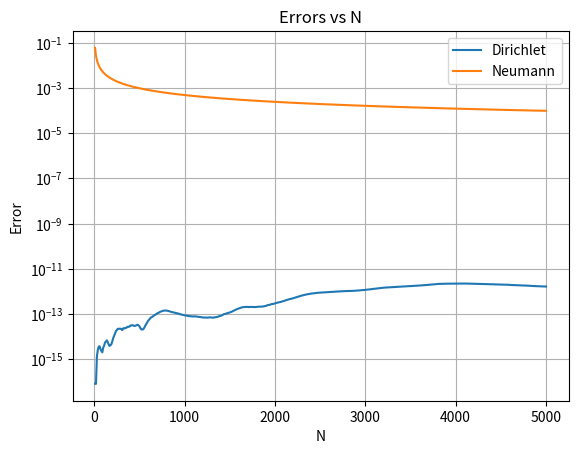
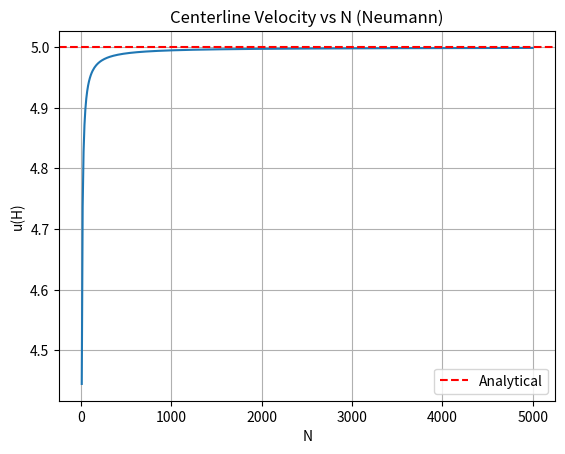
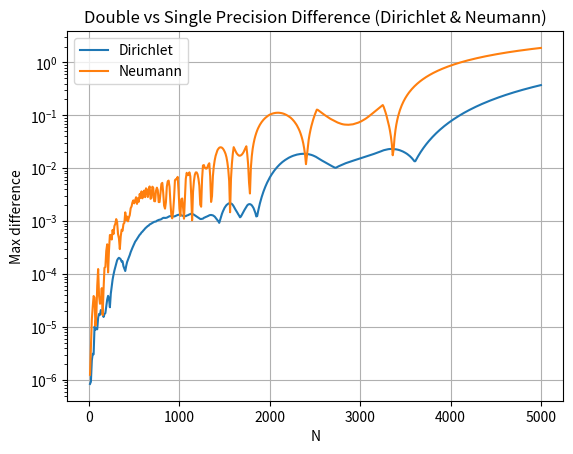

Here is the Python script that generated these plots, in order:
import numpy as np
import matplotlib.pyplot as plt

# Parameters
H = 0.1          # m
dpdx = -1.0      # Pa/m
mu = 0.001       # N·s/m²
Cp = dpdx        # pressure gradient term

# Analytical solution 
def analytical(y):
    return (Cp / mu) * (y**2 / 2 - H * y)

y = np.linspace(0, H, 100)
u_a = analytical(y)

Umax = analytical(H)
print(f"Umax = u(H) = {Umax:.4f} m/s")

# Solve using Dirichlet BCs at both boundaries (u=0 at wall, u=Umax at centerline)
def dirichlet(N):
    dy = H / (N - 1)
    y = np.linspace(0, H, N)

    A = np.ones(N)
    B = 2 * np.ones(N)
    C = np.ones(N)
    D = -(Cp / mu) * dy**2 * np.ones(N)

    E = np.zeros(N)
    F = np.zeros(N)
    u = np.zeros(N)

    # Wall BC: u[0]=0
    E[0] = 0.0
    F[0] = 0.0

    # Forward sweep of Thomas algorithm
    for i in range(1, N):
        denom = B[i] - C[i] * E[i-1]
        E[i] = A[i] / denom
        F[i] = (D[i] + C[i] * F[i-1]) / denom

    # Centerline BC: u=Umax at y=H
    Umax = analytical(H)
    u[-1] = Umax

    # Backward substitution
    for i in range(N-2, -1, -1):
        u[i] = E[i] * u[i+1] + F[i]
    
    return y, u

# Solve using Dirichlet at wall and Neumann (du/dy=0) at centerline
def neumann(N):
    dy = H / (N - 1)
    y = np.linspace(0, H, N)
    
    A = np.ones(N)
    B = 2 * np.ones(N)
    C = np.ones(N)
    D = -(Cp / mu) * dy**2 * np.ones(N)
    
    E = np.zeros(N)
    F = np.zeros(N)
    u = np.zeros(N)
    
    # Wall BC: u[0]=0
    E[0] = 0.0
    F[0] = 0.0
    
    # Forward sweep
    for i in range(1, N):
        denom = B[i] - C[i] * E[i-1]
        E[i] = A[i] / denom
        F[i] = (D[i] + C[i] * F[i-1]) / denom
    
    # Centerline BC: du/dy=0 (symmetry condition)
    BCN = 0.0
    u[-1] = (F[-2] + dy * BCN) / (1 - E[-2])
    
    # Backward substitution
    for i in range(N-2, -1, -1):
        u[i] = E[i] * u[i+1] + F[i]
    
    return y, u

# Compute normalized absolute errors for both boundary conditions
def compute_errors(N):
    y, u_b = dirichlet(N)
    y, u_c = neumann(N)
    u_a = analytical(y)
    Umax = analytical(H)
    
    # Calculate mean absolute error (normalized by Umax)
    E_dirichlet = (1 / (N-1)) * np.sum(np.abs(u_b[1:] - u_a[1:])) / Umax
    E_neumann   = (1 / (N-1)) * np.sum(np.abs(u_c[1:] - u_a[1:])) / Umax
    
    return E_dirichlet, E_neumann

# Calculate errors for varying grid sizes
N_values = np.arange(10, 5001, 10)
E_dir = []
E_neu = []

for N in N_values:
    ed, en = compute_errors(N)
    E_dir.append(ed)
    E_neu.append(en)

# Errors vs N
plt.figure(1)
plt.semilogy(N_values, E_dir, label='Dirichlet')
plt.semilogy(N_values, E_neu, label='Neumann')
plt.xlabel('N')
plt.ylabel('Error')
plt.title('Errors vs N')
plt.legend()
plt.grid(True)


# Centerline velocity u(H) vs N for Neumann case
u_centerline = []

for N in N_values:
    y, u_c = neumann(N)
    u_centerline.append(u_c[-1])  # u at y=H

plt.figure(2)
plt.plot(N_values, u_centerline)
plt.axhline(y=analytical(H), color='r', linestyle='--', label='Analytical')
plt.xlabel('N')
plt.ylabel('u(H)')
plt.title('Centerline Velocity vs N (Neumann)')
plt.legend()
plt.grid(True)


# Dirichlet solver with single precision (float32) for precision comparison
def dirichlet_single(N):
    dy = np.float32(H) / np.float32(N - 1)
    y = np.linspace(0, H, N, dtype=np.float32)
    
    A = np.ones(N, dtype=np.float32)
    B = np.float32(2) * np.ones(N, dtype=np.float32)
    C = np.ones(N, dtype=np.float32)
    D = np.float32(-(Cp / mu)) * dy**2 * np.ones(N, dtype=np.float32)
    
    E = np.zeros(N, dtype=np.float32)
    F = np.zeros(N, dtype=np.float32)
    u = np.zeros(N, dtype=np.float32)
    
    E[0] = np.float32(0.0)
    F[0] = np.float32(0.0)
    
    for i in range(1, N):
        denom = B[i] - C[i] * E[i-1]
        E[i] = A[i] / denom
        F[i] = (D[i] + C[i] * F[i-1]) / denom
    
    u[-1] = np.float32(analytical(H))
    
    for i in range(N-2, -1, -1):
        u[i] = E[i] * u[i+1] + F[i]
    
    return y, u

# Neumann solver with single precision (float32) for precision comparison
def neumann_single(N):
    dy = np.float32(H) / np.float32(N - 1)
    y = np.linspace(0, H, N, dtype=np.float32)
    
    A = np.ones(N, dtype=np.float32)
    B = np.float32(2) * np.ones(N, dtype=np.float32)
    C = np.ones(N, dtype=np.float32)
    D = np.float32(-(Cp / mu)) * dy**2 * np.ones(N, dtype=np.float32)
    
    E = np.zeros(N, dtype=np.float32)
    F = np.zeros(N, dtype=np.float32)
    u = np.zeros(N, dtype=np.float32)
    
    # Wall BC: u[0]=0
    E[0] = np.float32(0.0)
    F[0] = np.float32(0.0)
    
    # Forward sweep
    for i in range(1, N):
        denom = B[i] - C[i] * E[i-1]
        E[i] = A[i] / denom
        F[i] = (D[i] + C[i] * F[i-1]) / denom
    
    # Centerline BC: du/dy=0
    BCN = np.float32(0.0)
    u[-1] = (F[-2] + dy * BCN) / (1 - E[-2])
    
    # Backward substitution
    for i in range(N-2, -1, -1):
        u[i] = E[i] * u[i+1] + F[i]
    
    return y, u


N_vals = np.arange(10, 5001, 10)
diff_d = []
diff_n = []

for N in N_vals:
    y_d_d, u_d_double = dirichlet(N)
    y_d_s, u_d_single = dirichlet_single(N)
    diff_d.append(np.max(np.abs(u_d_double - u_d_single.astype(np.float64))))

    y_n_d, u_n_double = neumann(N)
    y_n_s, u_n_single = neumann_single(N)
    diff_n.append(np.max(np.abs(u_n_double - u_n_single.astype(np.float64))))

# Precision loss due to single precision arithmetic
plt.figure(3)
plt.semilogy(N_vals, diff_d, label='Dirichlet')
plt.semilogy(N_vals, diff_n, label='Neumann')
plt.xlabel('N')
plt.ylabel('Max difference')
plt.title('Double vs Single Precision Difference (Dirichlet & Neumann)')
plt.legend()
plt.grid(True)

plt.show()
